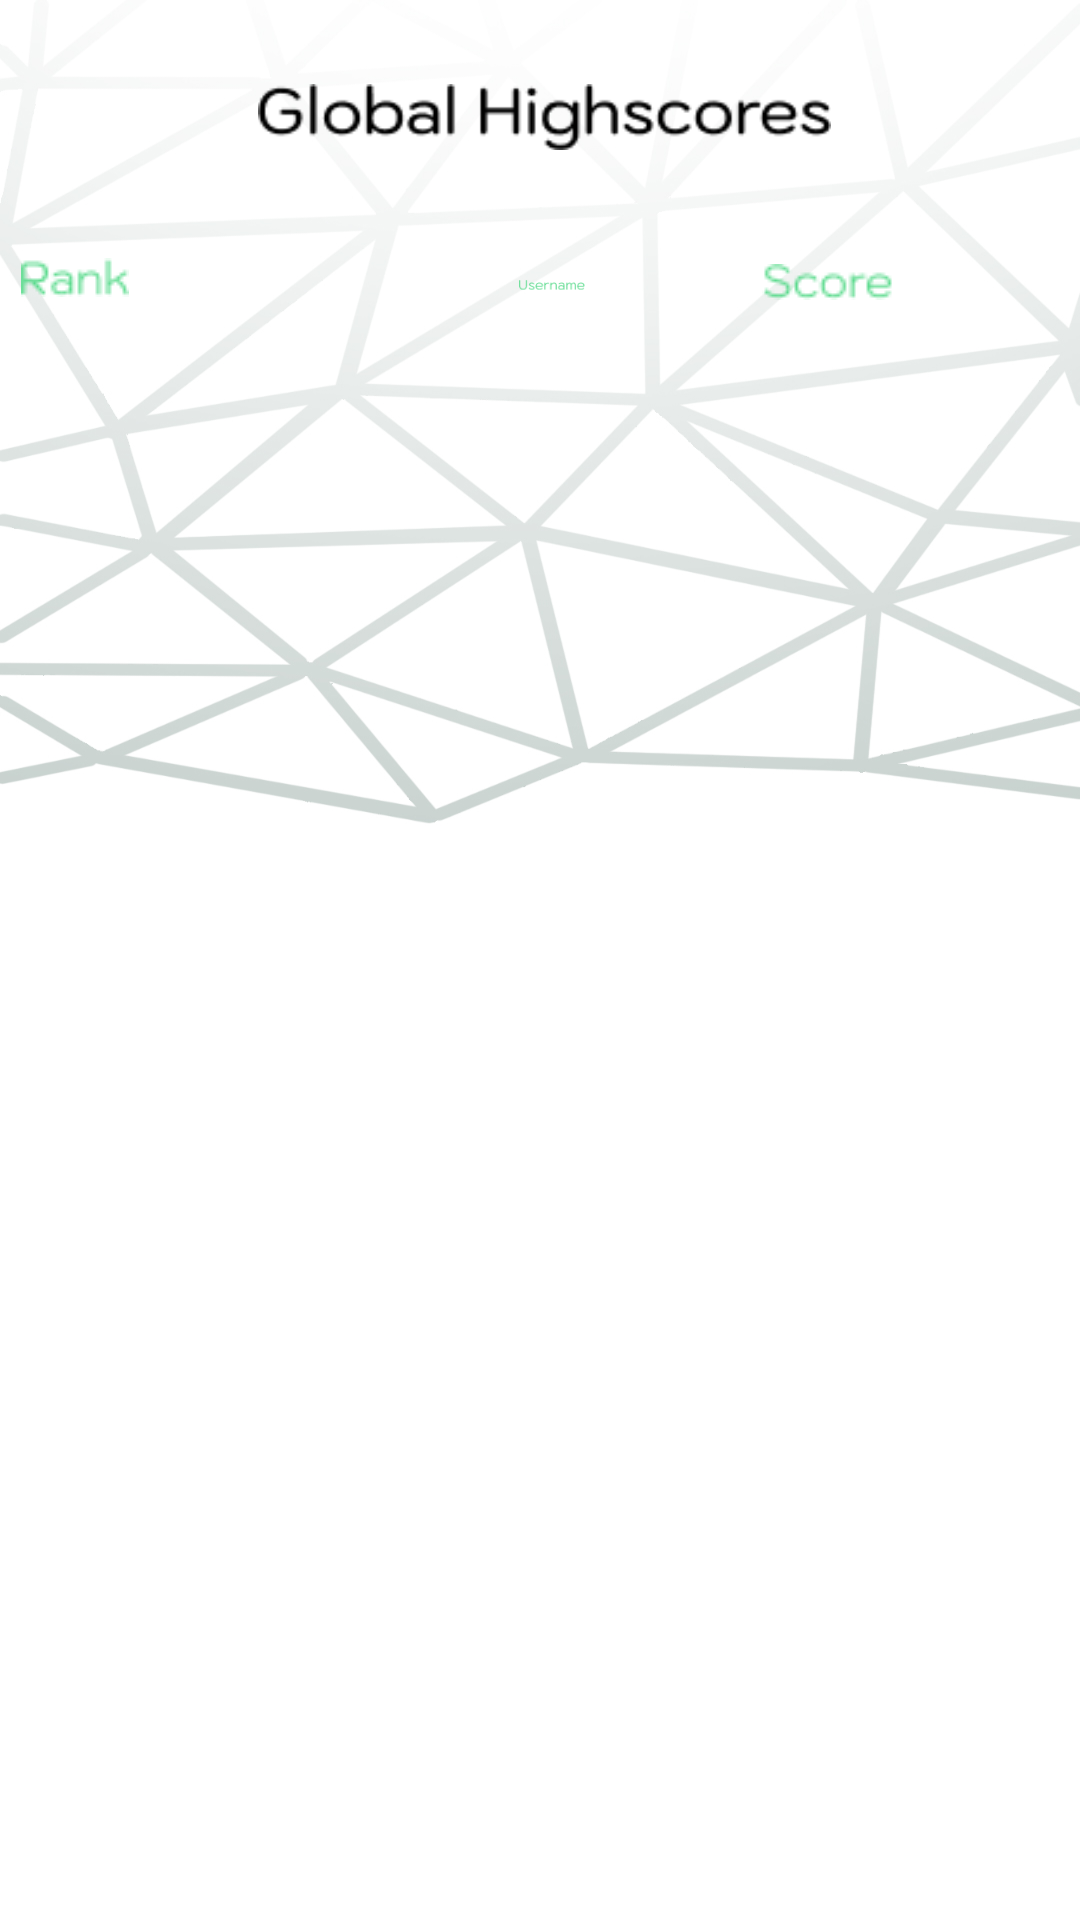

This screen was rendered from an Android layout file. Write that file and the resources it references.
<!-- AndroidManifest.xml: application theme Theme.Rapidmath -->
<!-- res/layout/activity_main5.xml -->
<?xml version="1.0" encoding="utf-8"?>
<androidx.constraintlayout.widget.ConstraintLayout xmlns:android="http://schemas.android.com/apk/res/android"
    xmlns:app="http://schemas.android.com/apk/res-auto"
    xmlns:tools="http://schemas.android.com/tools"
    android:layout_width="match_parent"
    android:layout_height="match_parent"
    tools:context=".MainActivity5">

    <RelativeLayout
        android:layout_width="match_parent"
        android:layout_height="match_parent"
        android:background="@drawable/background1"
        android:scaleType="centerCrop"
        tools:context=".YourActivity"
        tools:layout_editor_absoluteX="0dp"
        tools:layout_editor_absoluteY="-49dp">

        <ImageView
            android:id="@+id/imageView21"
            android:layout_width="wrap_content"
            android:layout_height="wrap_content"
            android:layout_alignParentStart="true"
            android:layout_alignParentTop="true"
            android:layout_alignParentEnd="true"
            android:layout_alignParentBottom="true"
            android:layout_centerHorizontal="true"
            android:layout_marginStart="29dp"
            android:layout_marginTop="83dp"
            android:layout_marginEnd="32dp"
            android:layout_marginBottom="99dp"
            app:srcCompat="@drawable/tefg" />

        <ImageView
            android:id="@+id/imageView22"
            android:layout_width="wrap_content"
            android:layout_height="wrap_content"
            android:layout_alignParentStart="true"
            android:layout_alignParentEnd="true"
            android:layout_alignParentBottom="true"
            android:layout_centerHorizontal="true"
            android:layout_marginStart="86dp"
            android:layout_marginEnd="83dp"
            android:layout_marginBottom="587dp"
            app:srcCompat="@drawable/lobalighscores" />

        <ImageView
            android:id="@+id/imageView23"
            android:layout_width="wrap_content"
            android:layout_height="wrap_content"
            android:layout_alignParentEnd="true"
            android:layout_alignParentBottom="true"
            android:layout_marginEnd="317dp"
            android:layout_marginBottom="541dp"
            app:srcCompat="@drawable/ank" />

        <ImageView
            android:id="@+id/imageView24"
            android:layout_width="wrap_content"
            android:layout_height="wrap_content"
            android:layout_alignParentStart="true"
            android:layout_alignParentEnd="true"
            android:layout_alignParentBottom="true"
            android:layout_centerHorizontal="true"
            android:layout_marginStart="173dp"
            android:layout_marginEnd="165dp"
            android:layout_marginBottom="539dp"
            app:srcCompat="@drawable/sername" />

        <ImageView
            android:id="@+id/imageView25"
            android:layout_width="wrap_content"
            android:layout_height="wrap_content"
            android:layout_alignParentEnd="true"
            android:layout_alignParentBottom="true"
            android:layout_marginEnd="62dp"
            android:layout_marginBottom="540dp"
            app:srcCompat="@drawable/core" />

        <ListView
            android:layout_width="302dp"
            android:layout_height="390dp"
            android:layout_alignParentEnd="true"
            android:layout_alignParentBottom="true"
            android:layout_centerHorizontal="true"
            android:layout_marginEnd="57dp"
            android:layout_marginBottom="126dp" />

        <ImageButton
            android:id="@+id/xbutton"
            android:layout_width="wrap_content"
            android:layout_height="wrap_content"
            android:layout_alignParentEnd="true"
            android:layout_alignParentBottom="true"
            android:layout_marginEnd="51dp"
            android:layout_marginBottom="603dp"
            android:background="@android:color/transparent"
            app:srcCompat="@drawable/xx" />
    </RelativeLayout>
</androidx.constraintlayout.widget.ConstraintLayout>
<!-- resources referenced by this layout -->
<resources>
  <!-- drawable ank: png bitmap (drawable, 767 bytes) -->
  <!-- drawable background1: jpg bitmap (drawable, 129621 bytes) -->
  <!-- drawable core: png bitmap (drawable, 874 bytes) -->
  <!-- drawable lobalighscores: png bitmap (drawable, 2220 bytes) -->
  <!-- drawable sername: png bitmap (drawable, 1079 bytes) -->
  <style name="Theme.Rapidmath" parent="Theme.Material3.DayNight.NoActionBar">
          
          
      </style>
</resources>
